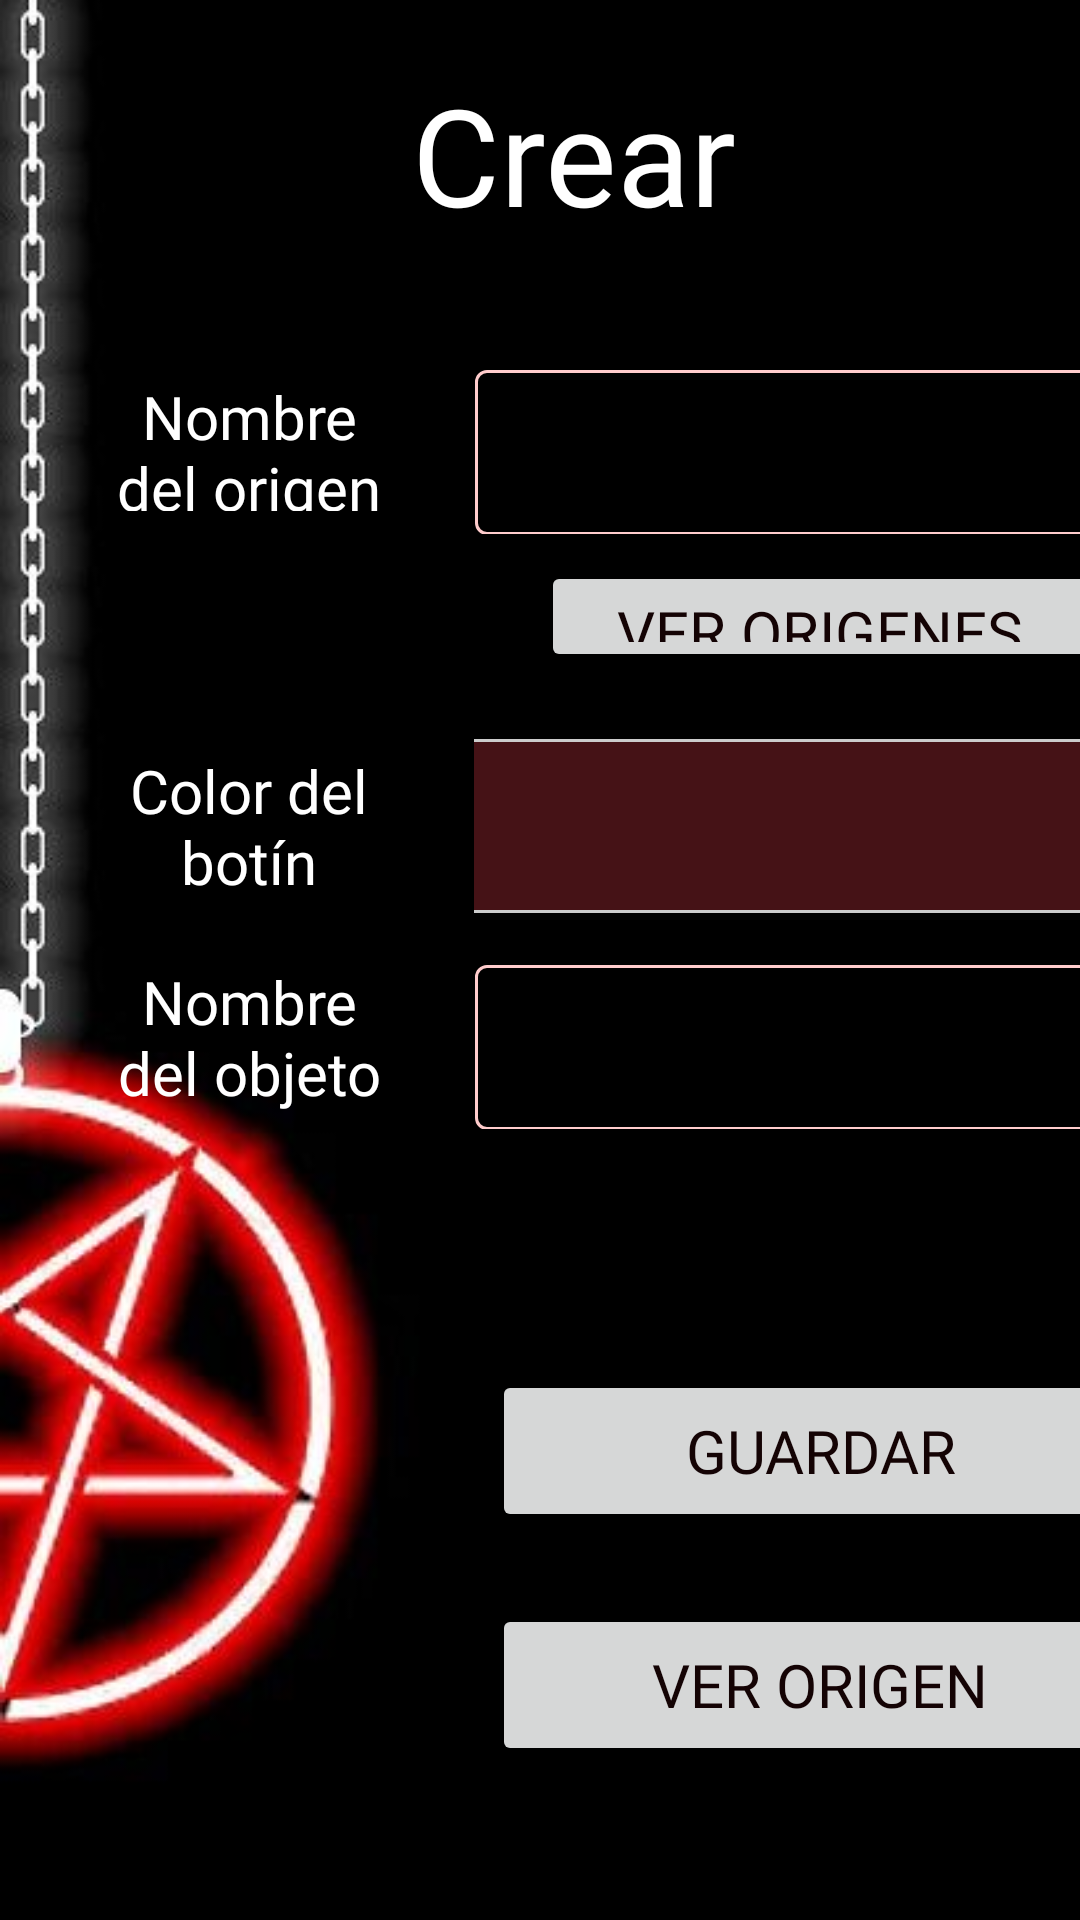

Android layout source for this screen:
<!-- AndroidManifest.xml: application theme Theme.LootGenerator -->
<!-- res/layout/activity_custom_loot.xml -->
<?xml version="1.0" encoding="utf-8"?>
<androidx.constraintlayout.widget.ConstraintLayout xmlns:android="http://schemas.android.com/apk/res/android"
    xmlns:app="http://schemas.android.com/apk/res-auto"
    xmlns:tools="http://schemas.android.com/tools"
    android:id="@+id/create_source_layout"
    android:layout_width="match_parent"
    android:layout_height="match_parent"
    android:background="@drawable/mirror"
    tools:context=".activities.CustomLoot">

    

    <com.google.android.material.textfield.TextInputLayout
        android:id="@+id/inputLayout"
        style="@style/editTextBorder"
        android:layout_width="227dp"
        android:layout_height="60dp"
        android:layout_margin="4dp"
        app:layout_constraintBottom_toTopOf="@+id/guideline6"
        app:layout_constraintEnd_toStartOf="@+id/guideline11"
        app:layout_constraintHorizontal_bias="0.338"
        app:layout_constraintStart_toStartOf="@+id/guideline10"
        app:layout_constraintTop_toTopOf="@+id/guideline5"
        app:layout_constraintVertical_bias="0.518">

        <com.google.android.material.textfield.TextInputEditText
            android:id="@+id/source_name_ET"
            android:layout_width="225dp"
            android:layout_height="55dp"
            android:baselineAligned="false"
            android:inputType="text"
            android:maxLines="1"
            android:textColor="@color/white" />
    </com.google.android.material.textfield.TextInputLayout>

    


    <com.google.android.material.textfield.TextInputLayout
        android:id="@+id/inputLayout1"
        style="@style/editTextBorder"
        android:layout_width="227dp"
        android:layout_height="60dp"
        android:layout_margin="4dp"
        app:layout_constraintBottom_toTopOf="@+id/guideline8"
        app:layout_constraintEnd_toStartOf="@+id/guideline11"
        app:layout_constraintHorizontal_bias="0.338"
        app:layout_constraintStart_toStartOf="@+id/guideline10"
        app:layout_constraintTop_toTopOf="@+id/guideline7"
        app:layout_constraintVertical_bias="0.395">

        <com.google.android.material.textfield.TextInputEditText
            android:id="@+id/item_name_ET"
            android:layout_width="225dp"
            android:layout_height="55dp"
            android:baselineAligned="false"
            android:inputType="text"
            android:maxLines="1"
            android:textColor="@color/white" />
    </com.google.android.material.textfield.TextInputLayout>


    <Button
        android:id="@+id/button"
        style="@style/MainButton"
        android:layout_width="219dp"
        android:layout_height="54dp"
        android:layout_marginTop="64dp"
        android:onClick="saveLootItem"
        android:text="@string/save_btn"
        app:layout_constraintBottom_toTopOf="@+id/guideline12"
        app:layout_constraintEnd_toStartOf="@+id/guideline11"
        app:layout_constraintHorizontal_bias="0.439"
        app:layout_constraintStart_toStartOf="@+id/guideline10"
        app:layout_constraintTop_toTopOf="@+id/guideline8"
        app:layout_constraintVertical_bias="0.151" />

    <Button
        android:id="@+id/button2"
        style="@style/MainButton"
        android:layout_width="219dp"
        android:layout_height="54dp"
        android:onClick="showCustomSourceItems"
        android:text="@string/list_items"
        app:layout_constraintBottom_toTopOf="@+id/guideline12"
        app:layout_constraintEnd_toStartOf="@+id/guideline11"
        app:layout_constraintHorizontal_bias="0.439"
        app:layout_constraintStart_toStartOf="@+id/guideline10"
        app:layout_constraintTop_toTopOf="@+id/guideline8"
        app:layout_constraintVertical_bias="0.966" />

    <androidx.constraintlayout.widget.Guideline
        android:id="@+id/guideline3"
        android:layout_width="wrap_content"
        android:layout_height="wrap_content"
        android:orientation="horizontal"
        app:layout_constraintGuide_percent="0.02" />

    <androidx.constraintlayout.widget.Guideline
        android:id="@+id/guideline4"
        android:layout_width="wrap_content"
        android:layout_height="wrap_content"
        android:orientation="horizontal"
        app:layout_constraintGuide_percent="0.13" />

    <TextView
        android:id="@+id/textView3"
        style="@style/mainTitle"
        android:layout_width="243dp"
        android:layout_height="54dp"
        android:text="@string/add_source"
        app:layout_constraintBottom_toTopOf="@+id/guideline4"
        app:layout_constraintEnd_toEndOf="parent"
        app:layout_constraintHorizontal_bias="0.595"
        app:layout_constraintStart_toStartOf="parent"
        app:layout_constraintTop_toTopOf="@+id/guideline3"
        app:layout_constraintVertical_bias="0.518" />

    <TextView
        android:id="@+id/textView4"
        style="@style/textViewStyle"
        android:layout_width="92dp"
        android:layout_height="45dp"
        android:text="@string/source_name"
        app:layout_constraintBottom_toTopOf="@+id/guideline6"
        app:layout_constraintEnd_toStartOf="@+id/guideline10"
        app:layout_constraintStart_toStartOf="@+id/guideline9"
        app:layout_constraintTop_toTopOf="@+id/guideline5" />

    <TextView
        android:id="@+id/textView5"
        style="@style/textViewStyle"
        android:layout_width="92dp"
        android:layout_height="60dp"
        android:text="@string/item_type"
        app:layout_constraintBottom_toTopOf="@+id/guideline7"
        app:layout_constraintEnd_toStartOf="@+id/guideline10"
        app:layout_constraintStart_toStartOf="@+id/guideline9"
        app:layout_constraintTop_toTopOf="@+id/guideline25" />

    <TextView
        android:id="@+id/textView6"
        style="@style/textViewStyle"
        android:layout_width="96dp"
        android:layout_height="53dp"
        android:text="@string/item_name"
        app:layout_constraintBottom_toTopOf="@+id/guideline8"
        app:layout_constraintEnd_toStartOf="@+id/guideline10"
        app:layout_constraintStart_toStartOf="@+id/guideline9"
        app:layout_constraintTop_toTopOf="@+id/guideline7" />

    <androidx.constraintlayout.widget.Guideline
        android:id="@+id/guideline5"
        android:layout_width="wrap_content"
        android:layout_height="wrap_content"
        android:orientation="horizontal"
        app:layout_constraintGuide_percent="0.18194254" />

    <androidx.constraintlayout.widget.Guideline
        android:id="@+id/guideline6"
        android:layout_width="wrap_content"
        android:layout_height="wrap_content"
        android:orientation="horizontal"
        app:layout_constraintGuide_percent="0.28" />

    <androidx.constraintlayout.widget.Guideline
        android:id="@+id/guideline7"
        android:layout_width="wrap_content"
        android:layout_height="wrap_content"
        android:orientation="horizontal"
        app:layout_constraintGuide_percent="0.49" />

    <androidx.constraintlayout.widget.Guideline
        android:id="@+id/guideline8"
        android:layout_width="wrap_content"
        android:layout_height="wrap_content"
        android:orientation="horizontal"
        app:layout_constraintGuide_percent="0.59" />

    <androidx.constraintlayout.widget.Guideline
        android:id="@+id/guideline9"
        android:layout_width="wrap_content"
        android:layout_height="wrap_content"
        android:orientation="vertical"
        app:layout_constraintGuide_begin="20dp" />

    <androidx.constraintlayout.widget.Guideline
        android:id="@+id/guideline10"
        android:layout_width="wrap_content"
        android:layout_height="wrap_content"
        android:orientation="vertical"
        app:layout_constraintGuide_begin="146dp" />

    <androidx.constraintlayout.widget.Guideline
        android:id="@+id/guideline11"
        android:layout_width="wrap_content"
        android:layout_height="wrap_content"
        android:orientation="vertical"
        app:layout_constraintGuide_begin="406dp" />

    <androidx.constraintlayout.widget.Guideline
        android:id="@+id/guideline12"
        android:layout_width="wrap_content"
        android:layout_height="wrap_content"
        android:orientation="horizontal"
        app:layout_constraintGuide_percent="0.9288646" />

    <Spinner
        android:id="@+id/spinner_type_items"
        style="@style/Widget.AppCompat.Spinner"
        android:layout_width="225dp"
        android:layout_height="58dp"
        android:background="@drawable/spinner_bg"
        android:popupBackground="@color/grey"
        android:stateListAnimator="@animator/spinner_sla"
        app:layout_constraintBottom_toTopOf="@+id/guideline7"
        app:layout_constraintEnd_toStartOf="@+id/guideline11"
        app:layout_constraintHorizontal_bias="0.34"
        app:layout_constraintStart_toStartOf="@+id/guideline10"

        app:layout_constraintTop_toTopOf="@+id/guideline25" />

    <androidx.constraintlayout.widget.Guideline
        android:id="@+id/guideline25"
        android:layout_width="wrap_content"
        android:layout_height="wrap_content"
        android:orientation="horizontal"
        app:layout_constraintGuide_percent="0.37" />

    <Button
        android:id="@+id/see_sources"
        style="@style/MainButton"
        android:layout_width="186dp"
        android:layout_height="37dp"
        android:onClick="seeSources"
        android:text="@string/existing_sources"
        app:layout_constraintBottom_toTopOf="@+id/guideline25"
        app:layout_constraintEnd_toStartOf="@+id/guideline11"
        app:layout_constraintHorizontal_bias="0.466"
        app:layout_constraintStart_toStartOf="@+id/guideline10"
        app:layout_constraintTop_toTopOf="@+id/guideline6"
        app:layout_constraintVertical_bias="0.375" />

</androidx.constraintlayout.widget.ConstraintLayout>
<!-- resources referenced by this layout -->
<resources>
  <color name="grey">#451216</color>
  <color name="white">#FFFFFFFF</color>
  <!-- drawable mirror: jpg bitmap (drawable-v24, 14273 bytes) -->
  <!-- drawable spinner_bg (drawable) -->
  <?xml version="1.0" encoding="utf-8"?>
  <selector xmlns:android="http://schemas.android.com/apk/res/android"
      android:exitFadeDuration="@android:integer/config_mediumAnimTime">
      <item android:state_pressed="true" android:drawable="@color/white" />
      <item android:state_selected="true" android:drawable="@color/white" />
      <item>
          <inset android:insetLeft="-1dp" android:insetRight="-1dp">
              <shape android:shape="rectangle">
                  <stroke android:width="1dp"
                      android:color="#cccccc" />
                  <solid android:color= "@color/grey" />
              </shape>
          </inset>
      </item>
  </selector>
  <string name="add_source">Crear origen </string>
  <string name="existing_sources">Ver origenes existentes</string>
  <string name="item_name">Nombre del objeto</string>
  <string name="item_type">Color del botín</string>
  <string name="list_items">Ver origen</string>
  <string name="save_btn">Guardar</string>
  <string name="source_name">Nombre del origen </string>
  <style name="MainButton">
          <item name="android:textColor">@color/dark_red</item>
          <item name="android:textSize">20sp</item>
          
          <item name="android:fontFamily">@font/alimony</item>
      </style>
  <style name="editTextBorder" parent="Widget.MaterialComponents.TextInputLayout.OutlinedBox">
          <item name="boxStrokeColor">@color/text_input</item>
      </style>
  <style name="mainTitle">
          <item name="android:textSize">45sp</item>
          <item name="android:fontFamily">@font/demon_sker</item>
          <item name="android:gravity">center</item>
          <item name="android:textColor">@color/white</item>
      </style>
  <style name="textViewStyle">
          <item name="android:textSize">20sp</item>
          <item name="android:fontFamily">@font/alimony</item>
          <item name="android:gravity">center</item>
          <item name="android:textAlignment">center</item>
          <item name="android:textColor">@color/white</item>
      </style>
  <style name="Theme.LootGenerator" parent="Theme.MaterialComponents.DayNight.NoActionBar">
          
          <item name="colorPrimary">#a8a7a5</item>
          <item name="colorPrimaryVariant">@color/black</item>
          <item name="colorOnPrimary">@color/white</item>
          
          <item name="colorSecondary">@color/teal_200</item>
          <item name="colorSecondaryVariant">@color/teal_700</item>
          <item name="colorOnSecondary">@color/black</item>
  
          
          <item name="android:statusBarColor" tools:targetApi="l">?attr/colorPrimaryVariant</item>
          
  
      </style>
  <color name="dark_red">#140304</color>
  <color name="black">#FF000000</color>
  <color name="teal_200">#FF03DAC5</color>
  <color name="teal_700">#FF018786</color>
</resources>
